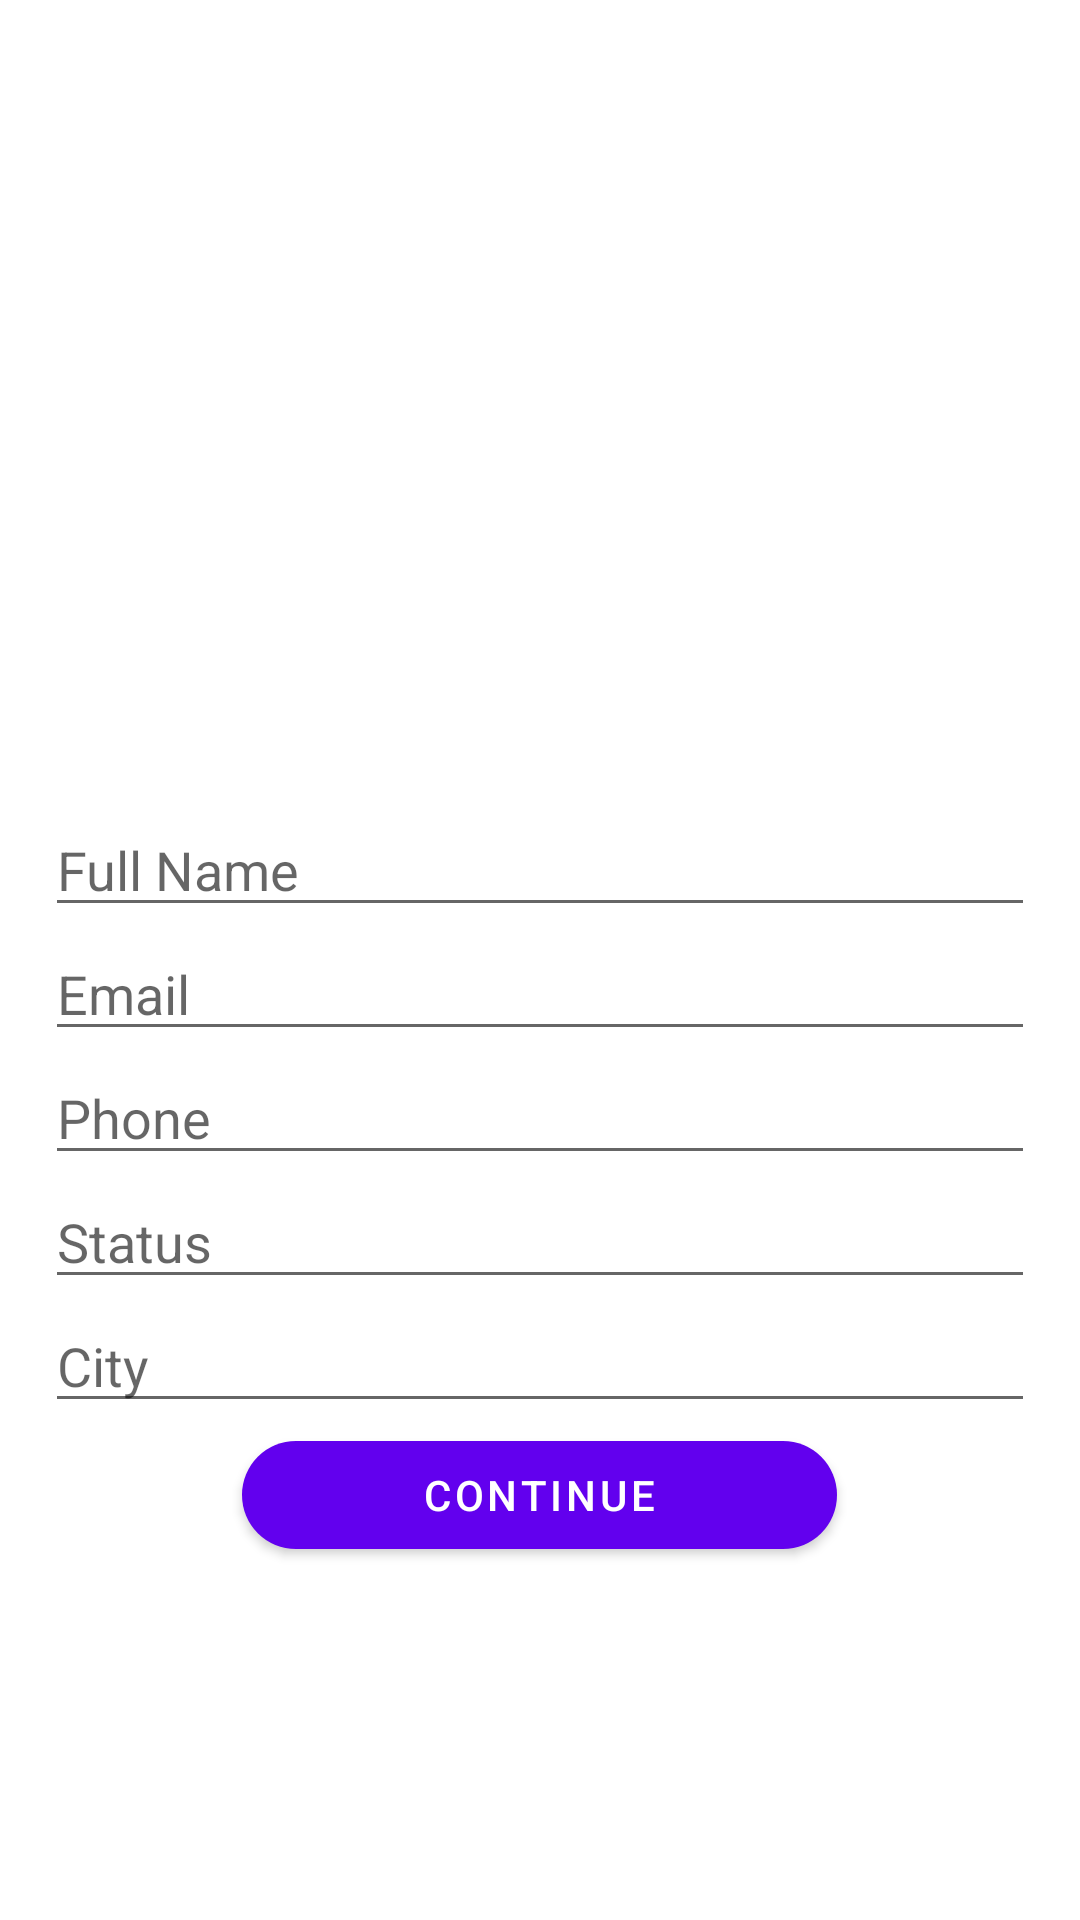

Write the Android layout XML for this screen, with the resource values it uses.
<!-- AndroidManifest.xml: application theme Theme.StudentCircle -->
<!-- res/layout/activity_register.xml -->
<?xml version="1.0" encoding="utf-8"?>
<RelativeLayout xmlns:android="http://schemas.android.com/apk/res/android"
    xmlns:app="http://schemas.android.com/apk/res-auto"
    xmlns:tools="http://schemas.android.com/tools"
    android:layout_width="match_parent"
    android:layout_height="match_parent"
    android:layout_gravity="center_vertical"
    android:gravity="center_vertical"
    tools:context=".RegisterActivity">

   <LinearLayout
       android:layout_width="match_parent"
       android:layout_height="wrap_content"
       android:orientation="vertical">
       <ScrollView
           android:layout_width="match_parent"
           android:layout_centerInParent="true"
           android:layout_height="match_parent">

           <LinearLayout
               android:layout_width="match_parent"
               android:layout_centerInParent="true"
               android:layout_height="match_parent"
               android:padding="15dp"
               android:orientation="vertical">

               <ImageView
                   android:layout_width="150dp"
                   android:layout_height="150dp"
                   android:layout_gravity="center_horizontal"
                   android:id="@+id/user_image"
                   android:src="@drawable/ic_baseline_account_circle_24" />

               <EditText
                   android:layout_width="match_parent"
                   android:layout_height="wrap_content"
                   android:id="@+id/name"
                   android:hint="Full Name"
                   android:inputType="textNoSuggestions"/>
               <EditText
                   android:layout_width="match_parent"
                   android:layout_height="wrap_content"
                   android:id="@+id/email"
                   android:hint="Email"
                   android:inputType="textEmailAddress"/>

               <EditText
                   android:layout_width="match_parent"
                   android:layout_height="wrap_content"
                   android:id="@+id/phone"
                   android:hint="Phone"
                   android:inputType="phone"/>


               <EditText
                   android:layout_width="match_parent"
                   android:layout_height="wrap_content"
                   android:id="@+id/status"
                   android:hint="Status"
                   android:inputType="textNoSuggestions"/>

               <EditText
                   android:layout_width="match_parent"
                   android:layout_height="wrap_content"
                   android:id="@+id/city"
                   android:hint="City"
                   android:inputType="textNoSuggestions"/>


               <com.google.android.material.button.MaterialButton
                   android:id="@+id/btn_continue"
                   android:layout_width="wrap_content"
                   android:layout_height="wrap_content"
                   android:layout_centerHorizontal="true"
                   android:layout_gravity="center_horizontal"
                   android:paddingLeft="60dp"
                   android:paddingRight="60dp"
                   android:text="Continue"
                   app:cornerRadius="25dp" />
           </LinearLayout>
       </ScrollView>
   </LinearLayout>

    <androidx.cardview.widget.CardView
        android:id="@+id/cv_progress_bar"
        android:layout_width="wrap_content"
        android:layout_height="wrap_content"
        android:layout_centerInParent="true"
        android:padding="4dp"
        android:visibility="gone"
        tools:visibility="visible"
        app:cardCornerRadius="25dp">

        <RelativeLayout
            android:layout_width="wrap_content"
            android:layout_height="wrap_content">

            <ProgressBar
                android:id="@+id/progress_bar"
                android:layout_width="wrap_content"
                android:layout_height="wrap_content"
                android:layout_centerInParent="true"
                android:visibility="visible" />

        </RelativeLayout>
    </androidx.cardview.widget.CardView>

</RelativeLayout>
<!-- resources referenced by this layout -->
<resources>
  <style name="Theme.StudentCircle" parent="Theme.MaterialComponents.DayNight.DarkActionBar">
          
          <item name="colorPrimary">@color/purple_500</item>
          <item name="colorPrimaryVariant">@color/purple_700</item>
          <item name="colorOnPrimary">@color/white</item>
          
          <item name="colorSecondary">@color/teal_200</item>
          <item name="colorSecondaryVariant">@color/teal_700</item>
          <item name="colorOnSecondary">@color/black</item>
          
          <item name="android:statusBarColor" tools:targetApi="l">?attr/colorPrimaryVariant</item>
          
      </style>
  <!-- not gathered from this repository: default colours our renderer supplied (Android Studio template values) -->
  <color name="purple_500">#FF6200EE</color>
  <color name="purple_700">#FF3700B3</color>
  <color name="teal_200">#FF03DAC5</color>
  <color name="teal_700">#FF018786</color>
  <color name="black">#FF000000</color>
  <color name="white">#FFFFFFFF</color>
</resources>
